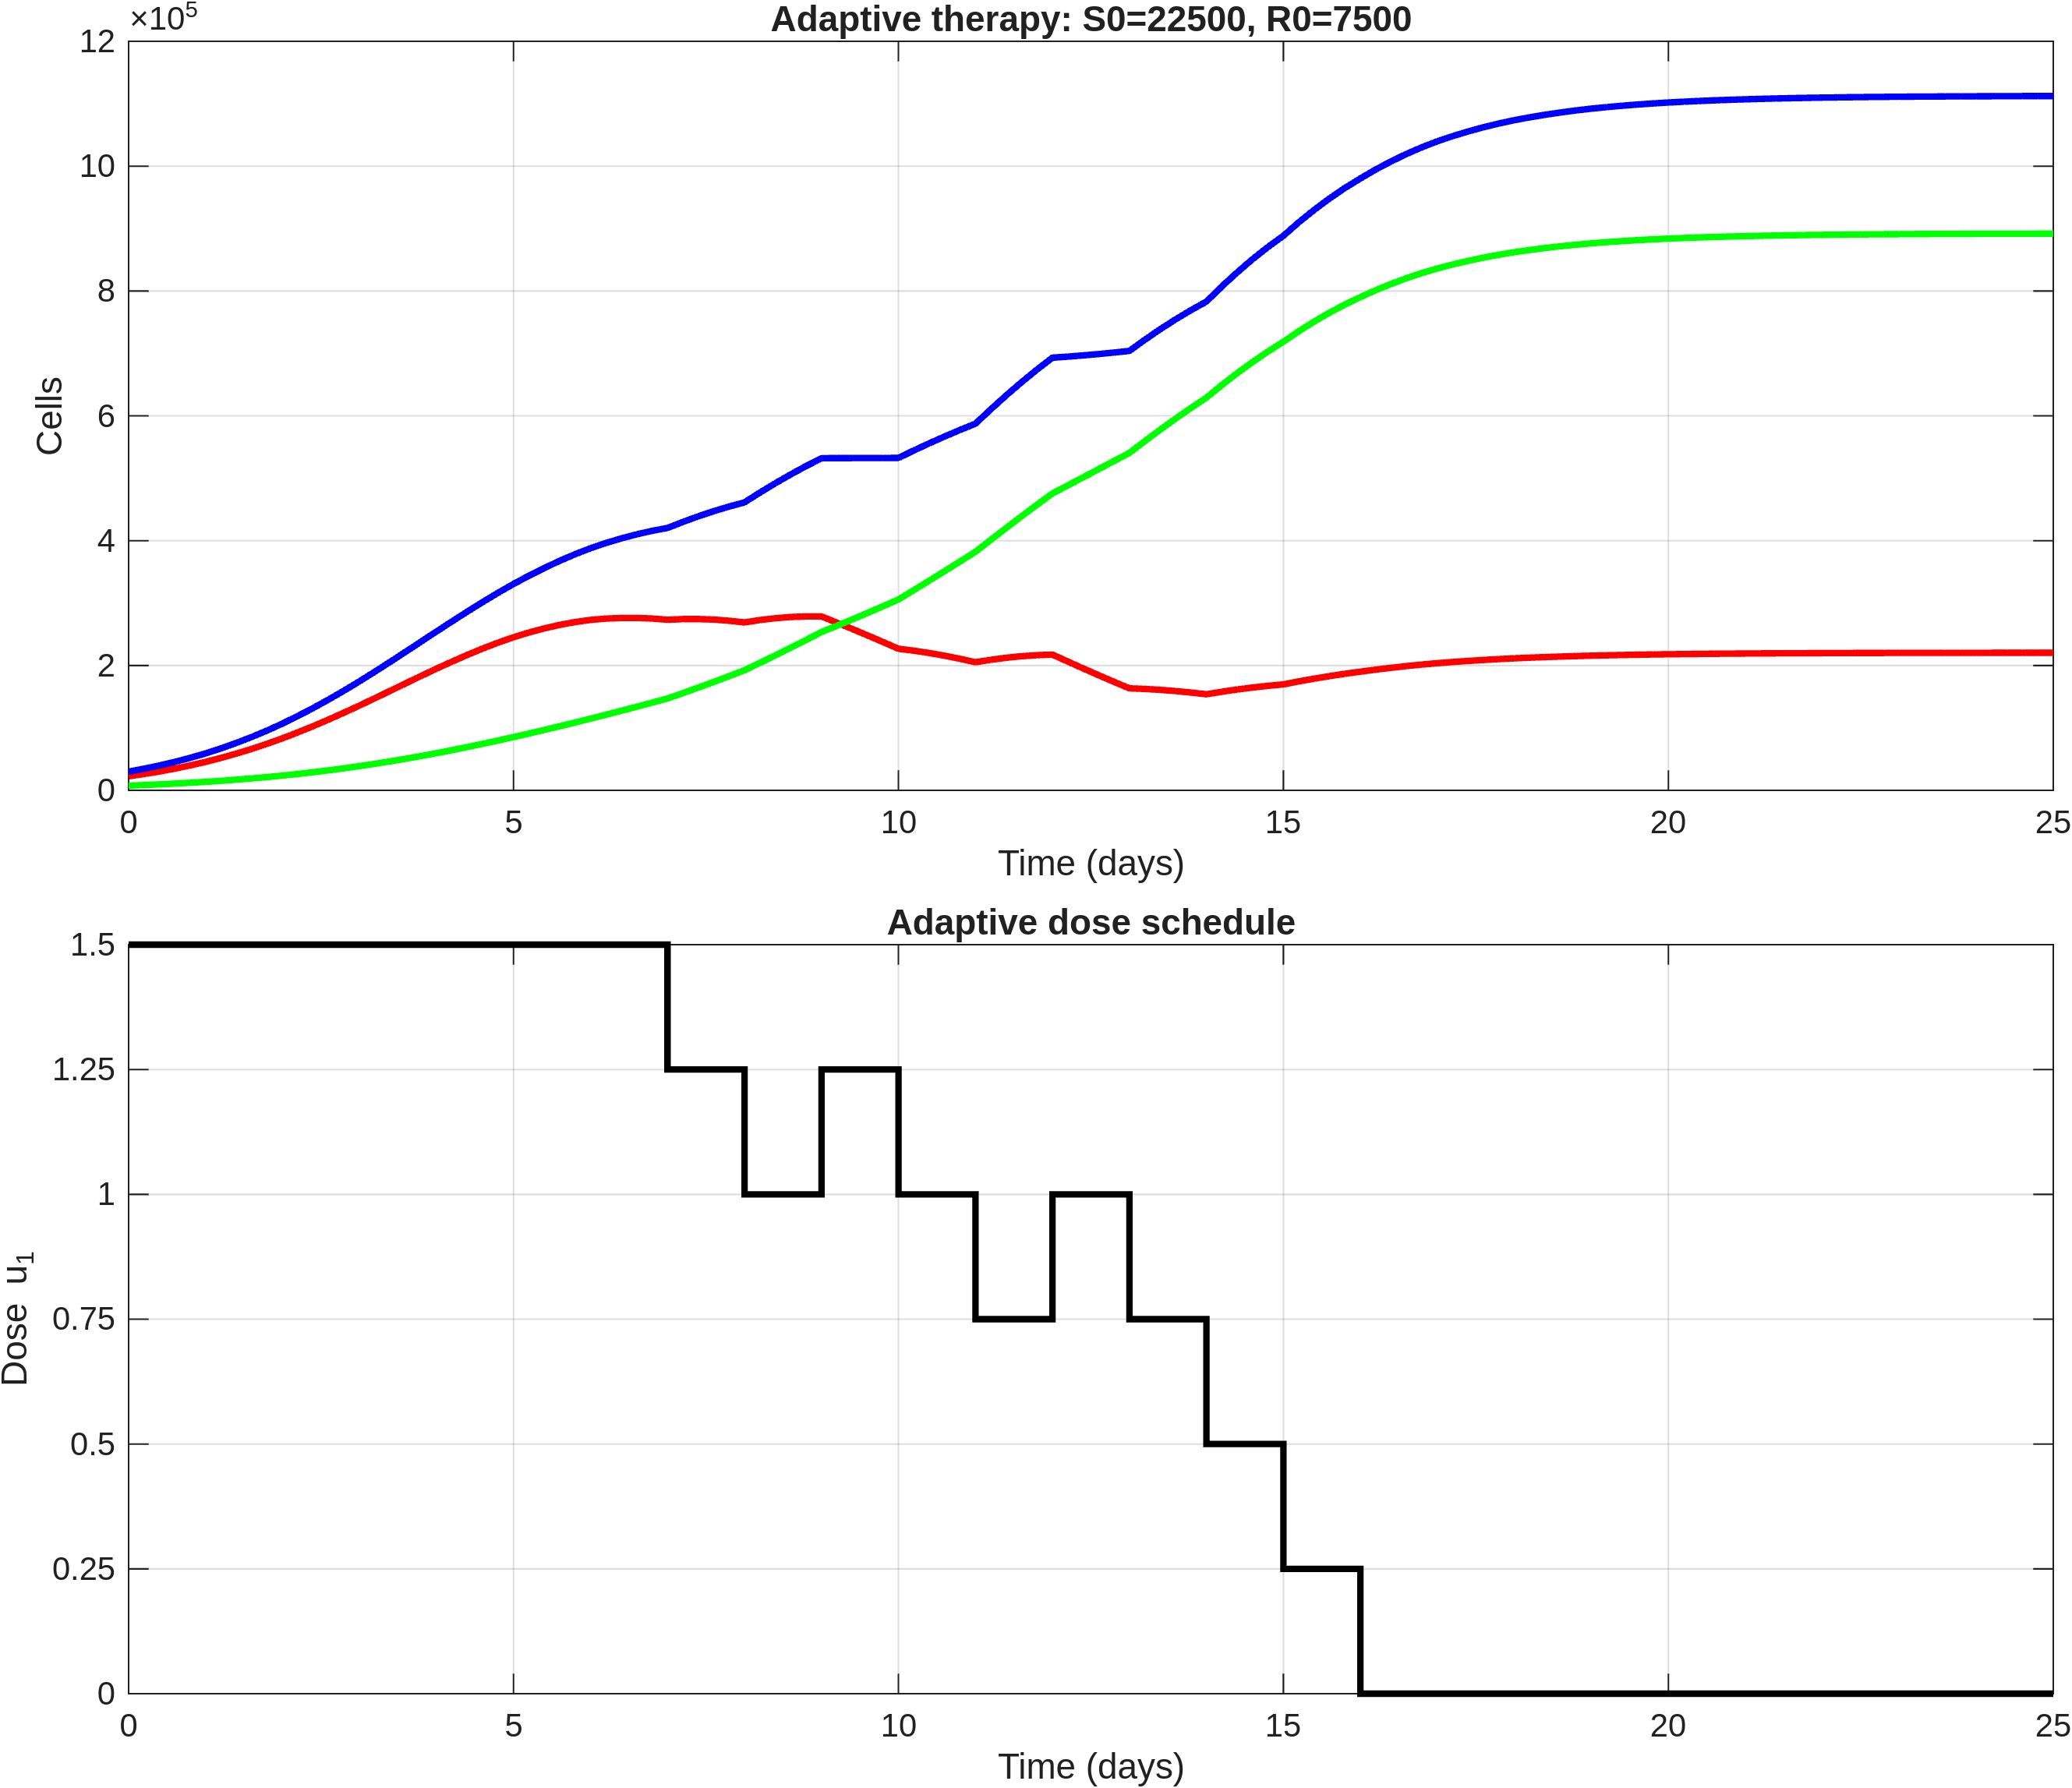

The file beside this chart, header and first rows:
time, S, R, T, dose_u1
0, 22500, 7500, 30000, 1.5
0.2, 26138, 8484, 34623, 1.5
0.4, 30214, 9575, 39789, 1.5
0.6, 34789, 10787, 45576, 1.5
0.8, 39902, 12132, 52035, 1.5
1, 45585, 13622, 59208, 1.5
1.2, 51934, 15285, 67219, 1.5
1.4, 58858, 17102, 75960, 1.5
1.6, 66407, 19093, 85499, 1.5
1.8, 74594, 21272, 95866, 1.5
2, 83415, 23648, 107062, 1.5
2.2, 92930, 26257, 119187, 1.5
2.4, 102979, 29066, 132045, 1.5
2.6, 113531, 32084, 145615, 1.5
2.8, 124547, 35326, 159873, 1.5
3, 135949, 38794, 174743, 1.5
3.2, 147677, 42527, 190204, 1.5
3.4, 159560, 46472, 206033, 1.5
3.6, 171486, 50622, 222107, 1.5
3.8, 183337, 54987, 238324, 1.5
4, 194986, 59562, 254548, 1.5
4.2, 206217, 64373, 270590, 1.5
4.4, 216975, 69366, 286341, 1.5
4.6, 227175, 74522, 301697, 1.5
4.8, 236652, 79847, 316498, 1.5
5, 245293, 85330, 330623, 1.5
5.2, 252843, 90988, 343832, 1.5
5.4, 259436, 96778, 356214, 1.5
5.6, 265071, 102683, 367754, 1.5
5.8, 269613, 108708, 378320, 1.5
6, 273029, 114846, 387874, 1.5
6.2, 275129, 121111, 396240, 1.5
6.4, 276176, 127475, 403651, 1.5
6.6, 276244, 133929, 410173, 1.5
6.8, 275263, 140479, 415742, 1.5
7, 273268, 147125, 420393, 1.25
7.2, 274332, 155752, 430084, 1.25
7.4, 274403, 164596, 438999, 1.25
7.6, 273555, 173644, 447199, 1.25
7.8, 271728, 182914, 454642, 1.25
8, 268959, 192408, 461367, 1
8.2, 272833, 204178, 477011, 1
8.4, 275728, 216198, 491926, 1
8.6, 277689, 228439, 506128, 1
8.8, 278627, 240910, 519537, 1
9, 278553, 253599, 532152, 1.25
9.2, 268676, 263611, 532286, 1.25
9.4, 258506, 273835, 532342, 1.25
9.6, 248114, 284260, 532374, 1.25
9.8, 237533, 294900, 532432, 1.25
10, 226817, 305751, 532568, 1
10.2, 223755, 320761, 544516, 1
10.4, 220017, 335932, 555949, 1
10.6, 215680, 351234, 566913, 1
10.8, 210733, 366658, 577391, 1
11, 205230, 382183, 587413, 0.75
11.2, 209178, 401372, 610550, 0.75
11.4, 212380, 420373, 632752, 0.75
11.6, 214864, 439137, 654002, 0.75
11.8, 216561, 457588, 674150, 0.75
... 66 more rows
